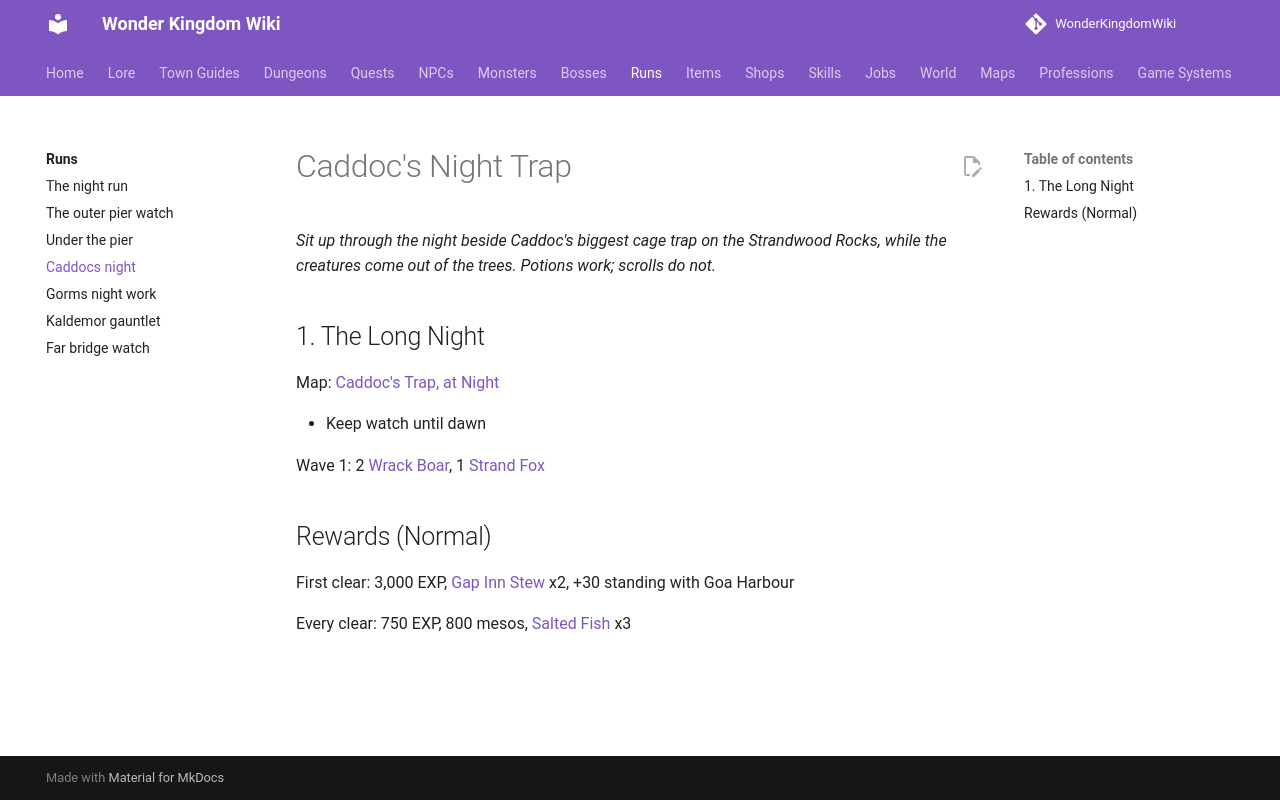

repository: alonohana627/WonderKingdomWiki · page: runs/caddocs_night/index.html · generator: mkdocs

<!-- Generated by tools/generate.py from GameLib. Do not edit: changes are overwritten. -->

# Caddoc's Night Trap

*Sit up through the night beside Caddoc's biggest cage trap on the Strandwood Rocks, while the creatures come out of the trees. Potions work; scrolls do not.*

## 1. The Long Night

Map: [Caddoc's Trap, at Night](../maps/caddocs_trap_night.md)

- Keep watch until dawn

Wave 1: 2 [Wrack Boar](../monsters/wrack_boar.md), 1 [Strand Fox](../monsters/strand_fox.md)

## Rewards (Normal)

First clear: 3,000 EXP, [Gap Inn Stew](../items/gap_inn_stew.md) x2, +30 standing with Goa Harbour

Every clear: 750 EXP, 800 mesos, [Salted Fish](../items/salted_fish.md) x3
